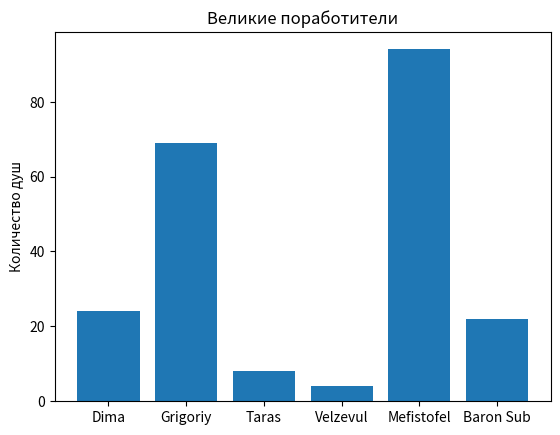

This chart was generated by the following Python code:
import numpy as np
def GenChis(h=1,k=0):
 B=[]
 for g in range(0,h):
  A=np.random.randint(100)
  B.append(A+k)
 return B
from matplotlib import pyplot as plt
Demons=['Dima', 'Grigoriy', 'Taras', 'Velzevul', 'Mefistofel', 'Baron Sub']
KolSoulsInCativity=GenChis(len(Demons))
xs=[i+0.1 for i, _ in enumerate(Demons)]
plt.bar(xs, KolSoulsInCativity)
plt.ylabel('Количество душ')
plt.title('Великие поработители')
plt.xticks([i + 0.1 for i, _ in enumerate(Demons)], Demons)
plt.show()
        
